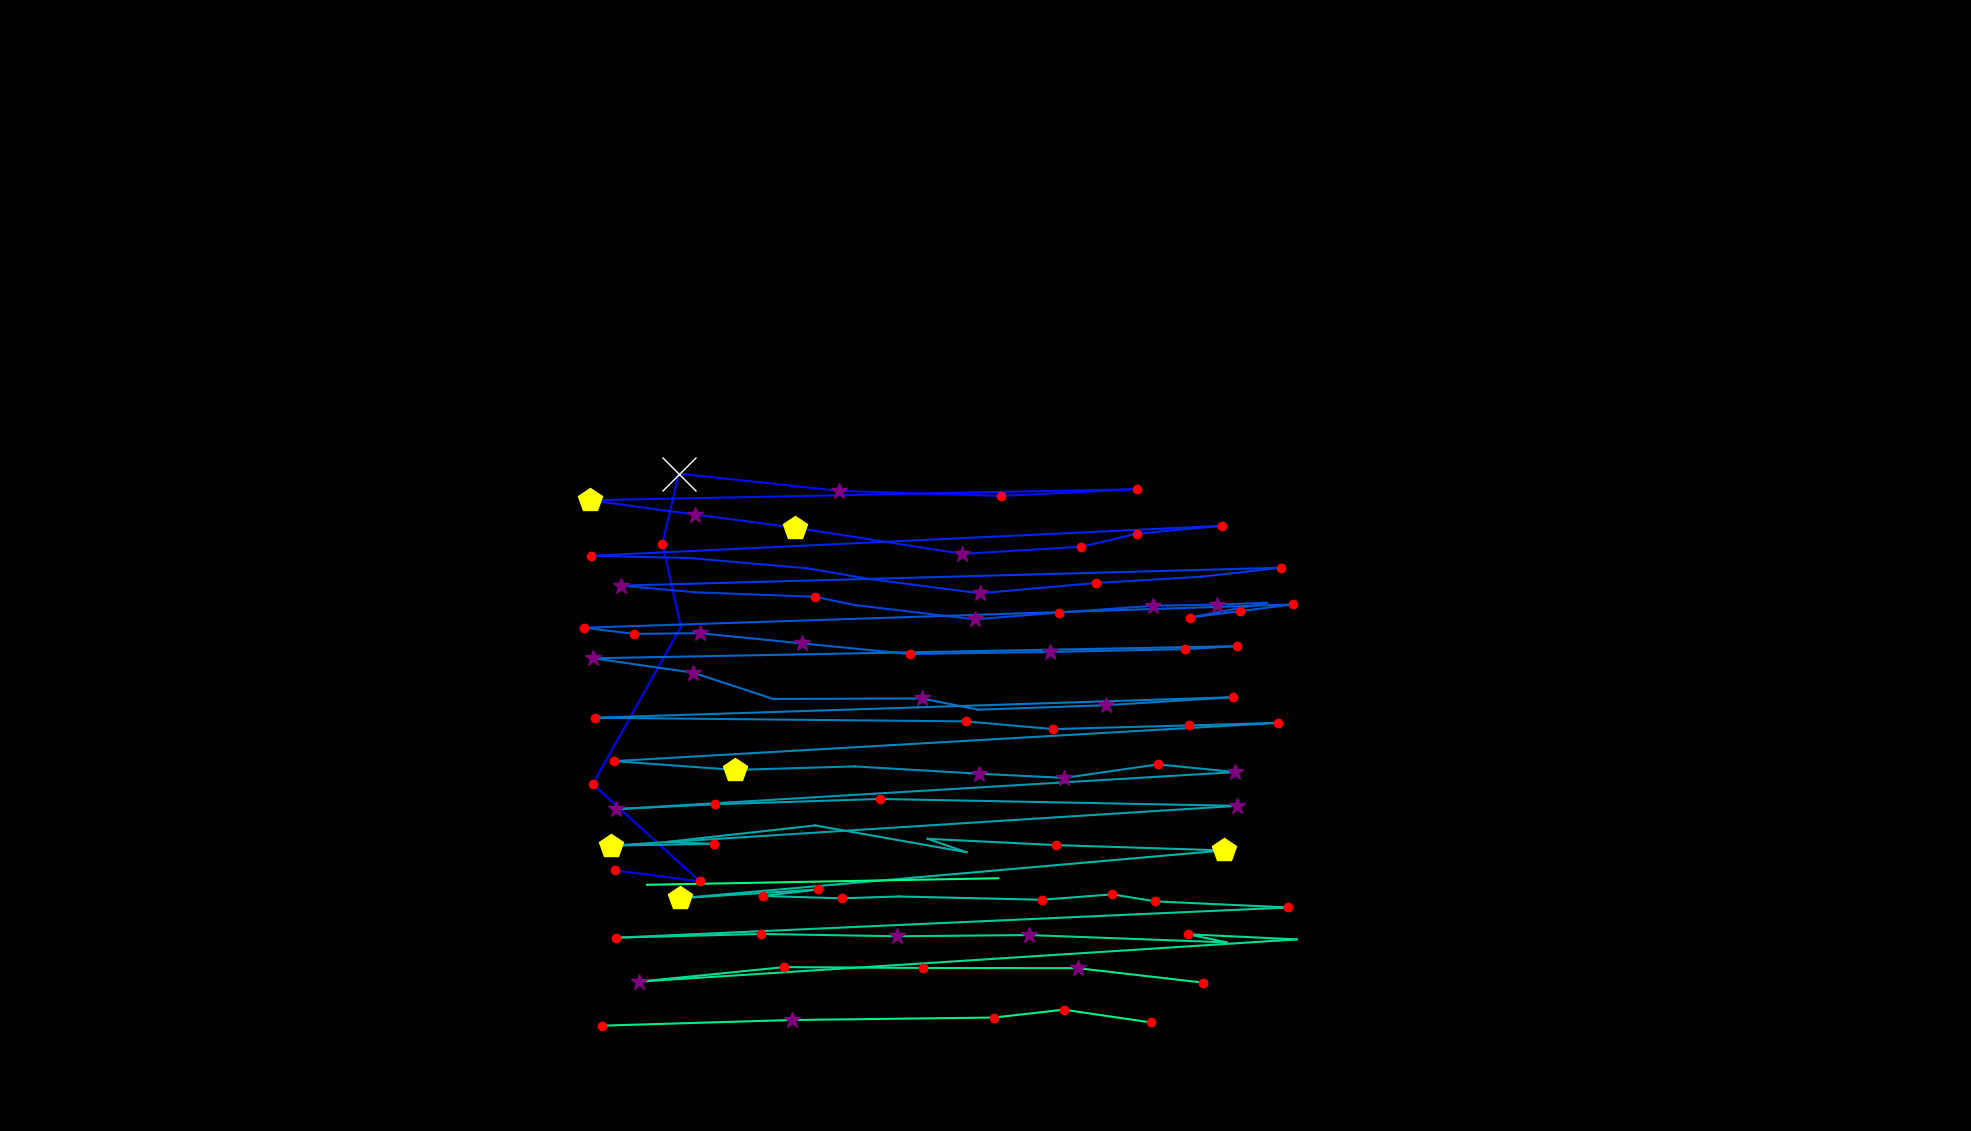

Source data for this figure (header and first rows):
, fixation_id, timestamp, avg_gaze_x, avg_gaze_y, duration
0, 278.0, 91899, 799.3, 338.4, 132.5
1, 279.0, 92164, 909, 324.1, 204.8
2, 280.0, 92454, 769.7, 450.4, 120.5
3, 281.0, 92839, 884.2, 654.8, 108.4
4, 282.0, 93008, 860.3, 762.6, 132.5
5, 283.0, 93333, 881.4, 853.7, 1084
6, 284.0, 94454, 1090, 831.3, 349.4
7, 285.0, 94900, 1300, 824.8, 204.8
8, 286.0, 95321, 1476, 833.5, 144.6
9, 287.0, 95574, 765.6, 819.1, 457.9
10, 288.0, 96056, 902.9, 800.5, 385.6
11, 289.0, 96586, 1033, 783.5, 542.2
12, 290.0, 97201, 1249, 749.6, 373.5
13, 291.0, 97912, 1405, 758.8, 241
14, 292.0, 98177, 1476, 775.7, 216.9
15, 293.0, 98418, 1587, 786, 156.6
16, 294.0, 98743, 766.9, 747, 156.6
17, 295.0, 98924, 896.7, 744, 108.4
18, 296.0, 99105, 1049, 730.8, 96.39
19, 297.0, 99225, 1131, 716.6, 108.4
20, 298.0, 99406, 1273, 698.3, 301.2
21, 299.0, 99755, 1423, 711.7, 241
22, 300.0, 100045, 1560, 719.9, 108.4
23, 301.0, 100189, 1663, 731.5, 216.9
24, 302.0, 100490, 806.8, 708.3, 253
25, 303.0, 100876, 903, 699.6, 96.39
26, 304.0, 101189, 1059, 693.8, 120.5
27, 305.0, 101334, 1110, 683.1, 108.4
28, 306.0, 101490, 1266, 664.5, 289.2
29, 307.0, 101852, 1375, 673.2, 180.7
30, 308.0, 102057, 1498, 682.1, 277.1
31, 309.0, 102358, 1581, 683.7, 265.1
32, 310.0, 102647, 1645, 686, 96.39
33, 311.0, 102792, 1546, 666.9, 120.5
34, 312.0, 103165, 1610, 675.1, 120.5
35, 313.0, 103322, 1680, 683.9, 168.7
36, 314.0, 103611, 758.5, 653.6, 132.5
37, 315.0, 103768, 822.9, 645.7, 180.7
38, 316.0, 103997, 909.2, 646.4, 253
39, 317.0, 104274, 1042, 633.2, 313.3
40, 318.0, 104647, 1181, 619.5, 144.6
41, 319.0, 104985, 1364, 622.1, 313.3
42, 320.0, 105370, 1539, 625.8, 192.8
43, 321.0, 105587, 1607, 629.7, 156.6
44, 322.0, 105876, 770.5, 613.9, 253
45, 323.0, 106166, 900.3, 595.2, 385.6
46, 324.0, 106611, 1004, 561.1, 108.4
47, 325.0, 106792, 1197, 561.7, 253
48, 326.0, 107142, 1270, 547.1, 96.39
49, 327.0, 107322, 1436, 553, 373.5
50, 328.0, 107732, 1601, 563.3, 192.8
51, 329.0, 108033, 772.7, 536.7, 144.6
52, 330.0, 108527, 1255, 531.9, 156.6
53, 331.0, 108744, 1368, 522, 120.5
54, 332.0, 108949, 1544, 526.7, 241
55, 333.0, 109274, 1660, 530, 144.6
56, 334.0, 109491, 797.2, 480.4, 204.8
57, 335.0, 109744, 954.6, 468.9, 409.7
58, 336.0, 110202, 1110, 473.5, 108.4
59, 337.0, 110407, 1272, 464, 385.6
... 44 more rows
